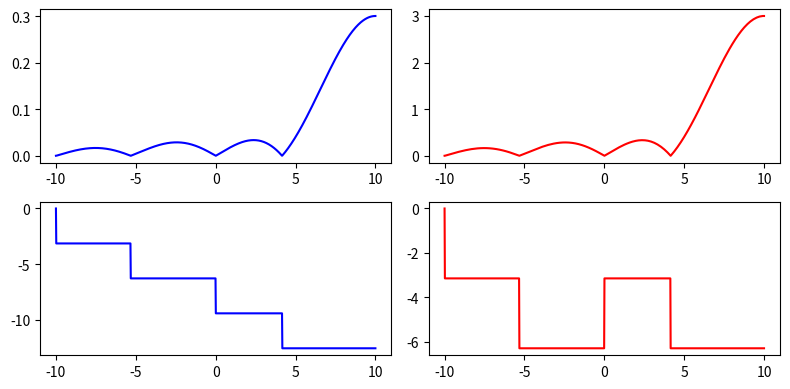

Write Python code to recreate this figure.
import numpy as np
import matplotlib.pyplot as plt

def square(t, width):
    return np.where(np.abs(t) <= width / 2, 1, 0)

def triangle(t, width):
    return np.where(np.abs(t) <= width / 2.0, 1.0 - (np.abs(t) / (width / 2.0)), 0.0)

class SignalGenerator:
    
    def createSignal(t, f_0 = 0, a = 1):
        t_=t
        t = a * t
        x = square(t,2) + triangle(t,2)
        if f_0:
            x = x * np.exp(1j * 2 * np.pi * f_0 * t_)
        return x

def compute_cft(signal, t, f):
    cft = np.zeros(len(f), dtype=complex)
    for i, freq in enumerate(f):
        ex = np.exp(-1j * 2 * np.pi * freq * t)
        integral = np.trapezoid(signal * ex, t)
        cft[i] = integral
    return cft

def compute_mse_mag(spectrum_num, spectrum_theo):
    """Mean Squared Error between magnitude spectra."""
    mag_num = np.abs(spectrum_num)
    mag_theo = np.abs(spectrum_theo)
    return np.mean((mag_num - mag_theo) ** 2)

def compute_mse_phase(spectrum_num, spectrum_theo, mask=None):
    """Mean Squared Error between unwrapped phase spectra."""
    phase_num = np.unwrap(np.angle(spectrum_num))
    phase_theo = np.unwrap(np.angle(spectrum_theo))
    if mask is not None:
        return np.mean((phase_num[mask] - phase_theo[mask]) ** 2)
    return np.mean((phase_num - phase_theo) ** 2)

import numpy as np

def interp_complex(x_new, xp, yp, left=None, right=None):
    """
    One-dimensional linear interpolation for complex (or real) arrays.
    Drop-in replacement for np.interp with identical argument order:
    
    Parameters:
        x_new : array_like - The x-coordinates at which to evaluate the interpolated values.
        xp    : 1-D sequence of floats - The x-coordinates of the data points (must be increasing).
        yp    : 1-D sequence of complex/floats - The y-coordinates of the data points.
        left  : Value to return for x_new < xp[0] (default is yp[0]).
        right : Value to return for x_new > xp[-1] (default is yp[-1]).
        
    Returns:
        y_new : The interpolated values, same shape as x_new (dtype=complex).
    """
    x_new = np.asarray(x_new)
    xp = np.asarray(xp)
    yp = np.asarray(yp)

    # If already real, standard np.interp works directly
    if not np.iscomplexobj(yp):
        return np.interp(x_new, xp, yp, left=left, right=right)

    # Boundary handling for complex values
    left_real = left.real if left is not None else None
    left_imag = left.imag if left is not None else None
    right_real = right.real if right is not None else None
    right_imag = right.imag if right is not None else None

    # Interpolate real and imaginary parts independently
    y_real = np.interp(x_new, xp, yp.real, left=left_real, right=right_real)
    y_imag = np.interp(x_new, xp, yp.imag, left=left_imag, right=right_imag)

    return y_real + 1j * y_imag

sg = SignalGenerator
t = np.linspace(-5,5,2000)
f = np.linspace(-10,10,1000)
x = sg.createSignal(t)
y = sg.createSignal(t,10,10)

y_f = compute_cft(y, t, f)
x_f = compute_cft(x, t, f)

fnew = (f - 10) / 10
y_theory = interp_complex(fnew, f, x_f)

fig, axes= plt.subplots(2,2, figsize = (8,4))
axes[0,0].plot(f, abs(y_f), color = 'b')
axes[0,1].plot(f, abs(y_theory), color = 'r')

axes[1,0].plot(f, np.unwrap(np.angle(y_f)), color = 'b')
axes[1,1].plot(f, np.unwrap(np.angle(y_theory)), color = 'r')
fig.tight_layout()
plt.show()

print(compute_mse_mag(y_f, y_theory))
print(compute_mse_phase(y_f, y_theory))
